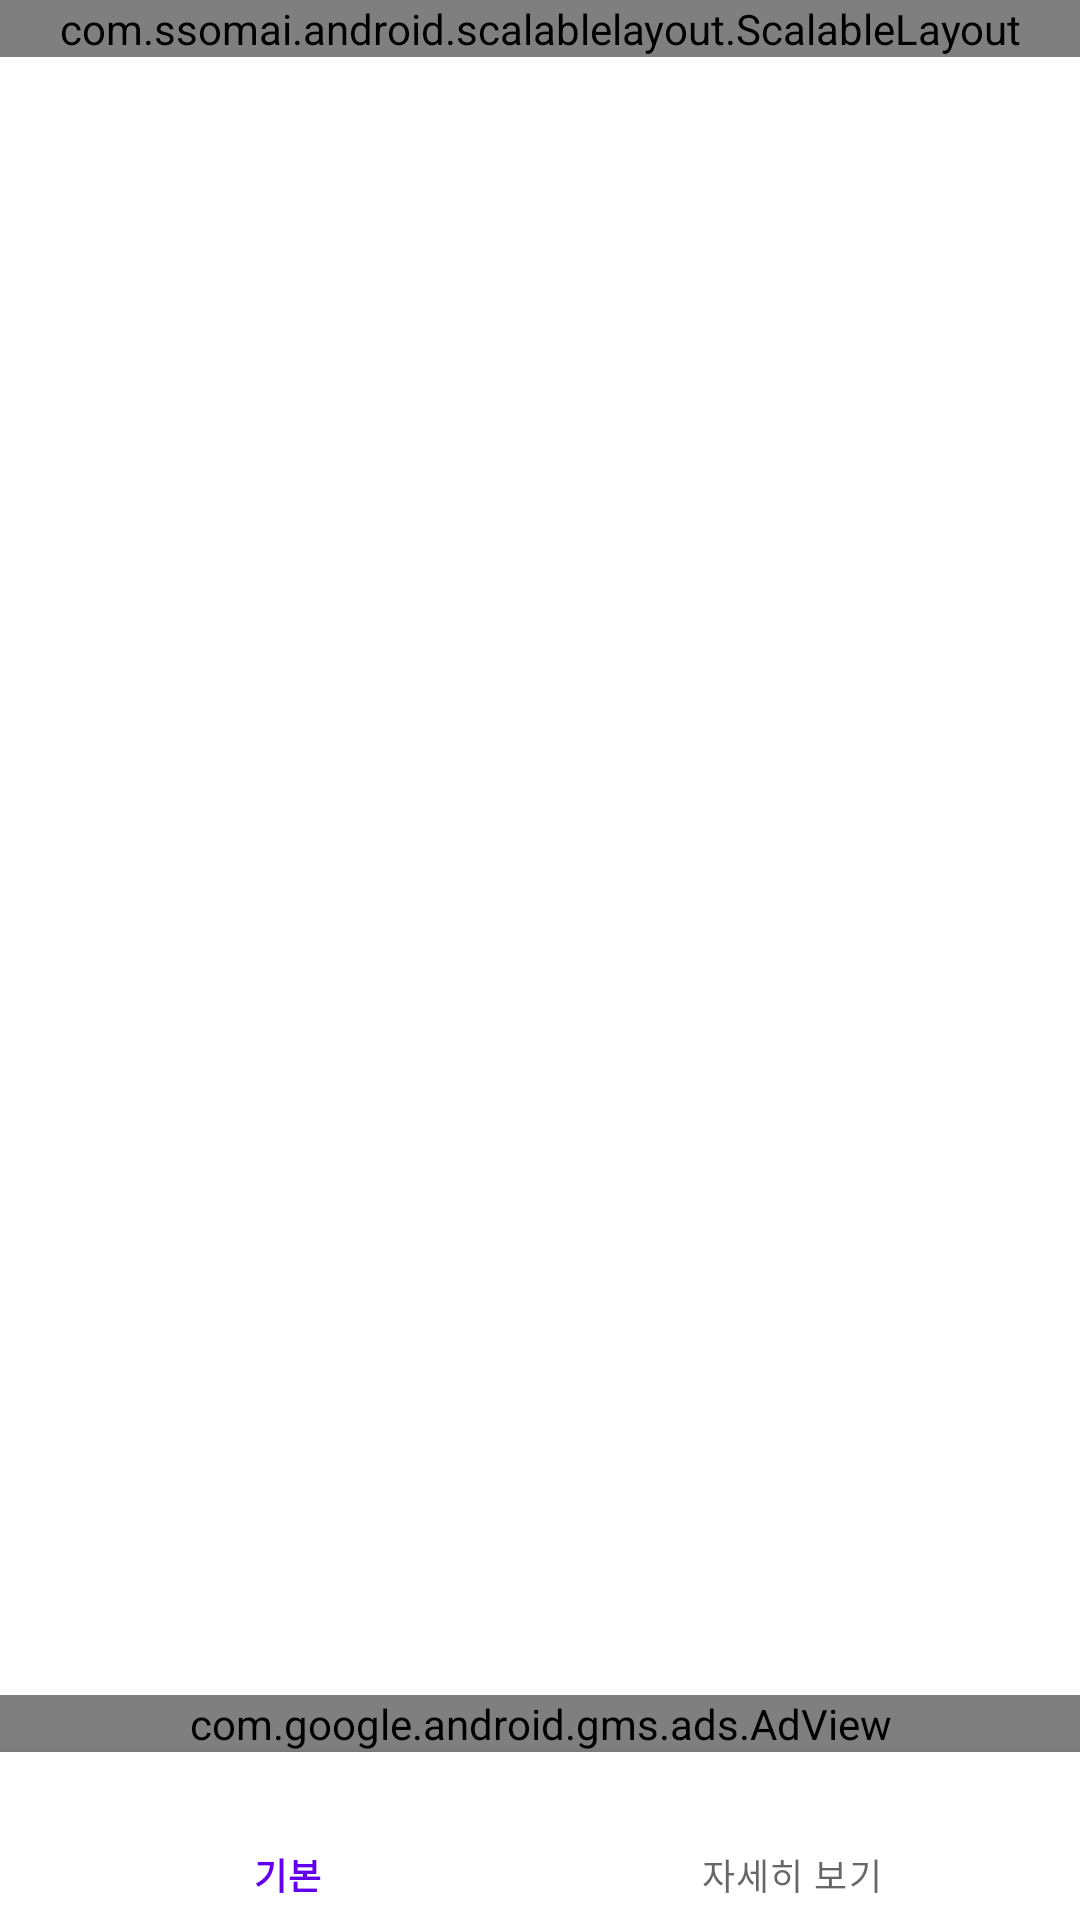

Write the Android layout XML for this screen, with the resource values it uses.
<!-- AndroidManifest.xml: application theme Theme.Hsmsmenu -->
<!-- res/layout/fragment_home.xml -->
<?xml version="1.0" encoding="utf-8"?>
<androidx.constraintlayout.widget.ConstraintLayout xmlns:android="http://schemas.android.com/apk/res/android"
    xmlns:app="http://schemas.android.com/apk/res-auto"
    xmlns:tools="http://schemas.android.com/tools"
    android:layout_width="match_parent"
    android:layout_height="match_parent"
    tools:context=".LeftNavigation.FragmentHome">
    <FrameLayout
        android:id="@+id/menulayout"
        android:layout_width="0dp"
        android:layout_height="0dp"
        app:layout_constraintDimensionRatio="1080:115"
        app:layout_constraintBottom_toBottomOf="parent"
        app:layout_constraintHorizontal_bias="0"
        app:layout_constraintStart_toStartOf="parent"
        app:layout_constraintEnd_toEndOf="parent"
        app:layout_constraintTop_toTopOf="parent"
        app:layout_constraintVertical_bias="0">
        <com.ssomai.android.scalablelayout.ScalableLayout
            android:layout_width="match_parent"
            android:layout_height="wrap_content"
            app:scale_base_height="115"
            app:scale_base_width="1080">
            <TextView
                android:id="@+id/today"
                android:layout_width="wrap_content"
                android:layout_height="wrap_content"
                android:gravity="center"
                android:text="급식"
                app:scale_top="0"
                app:scale_left="0"
                app:scale_height="115"
                app:scale_width="1080"
                app:scale_textsize="63" />
            <Button
                android:id="@+id/next"
                android:layout_width="wrap_content"
                android:layout_height="wrap_content"
                android:gravity="center"
                android:text="내일"
                app:backgroundTint="@android:color/holo_blue_dark"
                app:scale_top="0"
                app:scale_left="920"
                app:scale_height="125"
                app:scale_width="154"
                app:scale_textsize="28" />
            <Button
                android:id="@+id/Previous"
                android:layout_width="wrap_content"
                android:layout_height="wrap_content"
                android:gravity="center"
                android:text="어제"
                app:backgroundTint="@android:color/holo_blue_dark"
                app:scale_top="0"
                app:scale_left="10"
                app:scale_height="125"
                app:scale_width="154"
                app:scale_textsize="28" />
        </com.ssomai.android.scalablelayout.ScalableLayout>
    </FrameLayout>
    <FrameLayout
        android:id="@+id/frame_layout"
        android:layout_width="match_parent"
        android:layout_height="0dp"
        app:layout_constraintTop_toBottomOf="@+id/menulayout"
        app:layout_constraintStart_toStartOf="parent"
        app:layout_constraintEnd_toEndOf="parent"
        app:layout_constraintBottom_toTopOf="@+id/adView"
        app:layout_constraintVertical_bias="0" />

    <com.google.android.material.bottomnavigation.BottomNavigationView
        android:id="@+id/navigation_bar"
        android:layout_width="match_parent"
        android:layout_height="wrap_content"
        android:layout_gravity="bottom"
        app:labelVisibilityMode="labeled"
        app:layout_constraintDimensionRatio="1080:270"
        app:layout_constraintEnd_toEndOf="parent"
        app:layout_constraintStart_toStartOf="parent"
        app:layout_constraintBottom_toBottomOf="parent"
        app:layout_constraintVertical_bias="1"
        app:menu="@menu/main_menu" />

    <com.google.android.gms.ads.AdView
        xmlns:ads="http://schemas.android.com/apk/res-auto"
        android:id="@+id/adView"
        android:layout_width="match_parent"
        android:layout_height="wrap_content"
        android:layout_centerHorizontal="true"
        android:layout_alignParentBottom="true"
        android:layout_gravity="center"
        app:layout_constraintTop_toTopOf="parent"
        app:layout_constraintBottom_toTopOf="@+id/navigation_bar"
        app:layout_constraintHorizontal_bias="0"
        app:layout_constraintVertical_bias="1"
        ads:adSize="BANNER"
        ads:adUnitId="@string/banner_ad_unit_id">
    </com.google.android.gms.ads.AdView>

</androidx.constraintlayout.widget.ConstraintLayout>
<!-- resources referenced by this layout -->
<resources>
  <string name="banner_ad_unit_id">ca-app-pub-3940256099942544/6300978111</string>
  <style name="Theme.Hsmsmenu" parent="Theme.MaterialComponents.DayNight.DarkActionBar">
          
          <item name="colorPrimary">@color/purple_500</item>
          <item name="colorPrimaryVariant">@color/purple_700</item>
          <item name="colorOnPrimary">@color/white</item>
          
          <item name="colorSecondary">@color/teal_200</item>
          <item name="colorSecondaryVariant">@color/teal_700</item>
          <item name="colorOnSecondary">@color/black</item>
          
          <item name="android:statusBarColor" tools:targetApi="l">?attr/colorPrimaryVariant</item>
          
      </style>
  <!-- not gathered from this repository: default colours our renderer supplied (Android Studio template values) -->
  <color name="purple_500">#FF6200EE</color>
  <color name="purple_700">#FF3700B3</color>
  <color name="teal_200">#FF03DAC5</color>
  <color name="teal_700">#FF018786</color>
  <color name="black">#FF000000</color>
  <color name="white">#FFFFFFFF</color>
</resources>
